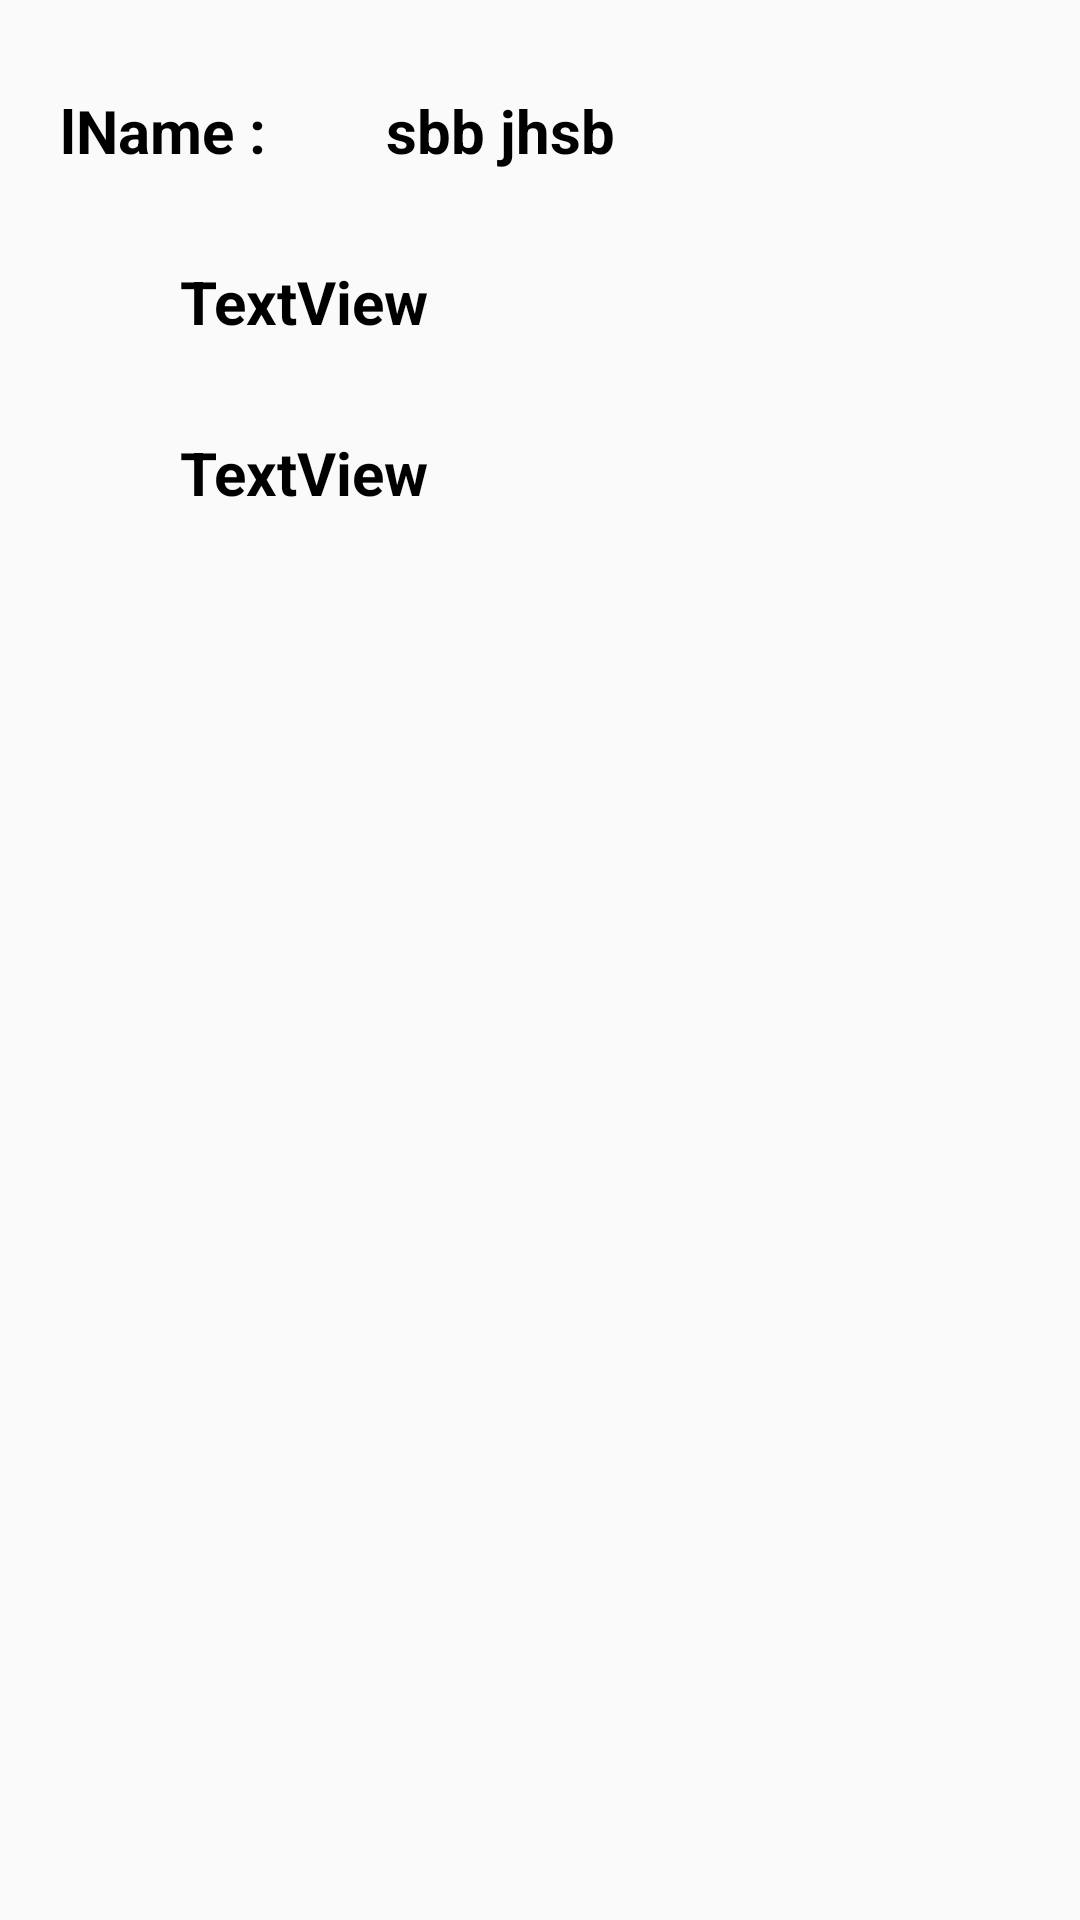

Reconstruct the res/layout file that produces this screen, plus the resources it refers to.
<!-- AndroidManifest.xml: application theme AppTheme -->
<!-- res/layout/listview_row.xml -->
<?xml version="1.0" encoding="utf-8"?>
<RelativeLayout xmlns:android="http://schemas.android.com/apk/res/android"
    xmlns:app="http://schemas.android.com/apk/res-auto"
    xmlns:tools="http://schemas.android.com/tools"
    android:layout_width="match_parent"
    android:layout_height="match_parent">

    <ProgressBar
        android:id="@+id/progress"
        android:layout_width="wrap_content"
        android:layout_height="wrap_content"
        android:visibility="gone"/>

    <TextView
        android:id="@+id/textView_lastName"
        android:layout_width="wrap_content"
        android:layout_height="wrap_content"
        android:layout_marginTop="30dp"
        android:layout_marginLeft="20dp"
        android:text="lName :"
        style="@style/headLine"
        />

    <TextView
        android:id="@+id/textView_name"
        style="@style/headLine"
        android:layout_width="wrap_content"
        android:layout_height="wrap_content"
        android:layout_marginLeft="40dp"
        android:layout_marginTop="30dp"
        android:layout_toRightOf="@id/textView_lastName"
        android:text="sbb jhsb " />

    <ImageView
        android:id="@+id/imageView_productThumbnail"
        android:layout_width="wrap_content"
        android:layout_height="wrap_content"
        android:layout_below="@+id/textView_name"
        android:layout_marginLeft="20dp"
        android:layout_marginTop="30dp"
        android:background="@mipmap/ic_launcher"/>

    <TextView
        android:id="@+id/textView_productName"
        style="@style/headLine"
        android:layout_width="wrap_content"
        android:layout_height="wrap_content"
        android:layout_below="@id/textView_name"
        android:layout_toRightOf="@+id/imageView_productThumbnail"
        android:layout_marginLeft="40dp"
        android:layout_marginTop="30dp"
        android:text="TextView" />



    <TextView
        android:id="@+id/textView_rating"
        android:layout_width="wrap_content"
        android:layout_height="wrap_content"
        android:layout_below="@+id/textView_productName"
        android:layout_toRightOf="@+id/imageView_productThumbnail"

        android:layout_marginLeft="40dp"
        android:layout_marginTop="30dp"
        style="@style/headLine"
        android:text="TextView" />
</RelativeLayout>
<!-- resources referenced by this layout -->
<resources>
  <style name="headLine">
          <item name="android:textStyle">bold</item>
          <item name="android:textSize">20sp</item>
          <item name="android:textColor">@android:color/black</item>
      </style>
  <style name="AppTheme" parent="Theme.AppCompat.Light.DarkActionBar">
          
          <item name="colorPrimary">@color/colorPrimary</item>
          <item name="colorPrimaryDark">@color/colorPrimaryDark</item>
          <item name="colorAccent">@color/colorAccent</item>
      </style>
  <!-- not gathered from this repository: default colours our renderer supplied (Android Studio template values) -->
  <color name="colorPrimary">#FF6200EE</color>
  <color name="colorPrimaryDark">#FF3700B3</color>
  <color name="colorAccent">#FF03DAC5</color>
</resources>
